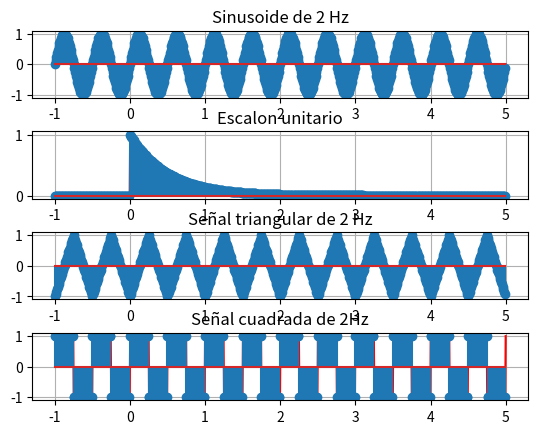

Reproduce this figure in Python.
import numpy as np
import matplotlib.pyplot as plt
from scipy.signal import square, sawtooth  

# Tarea 1: Graficado de señales continuas y discretas

# Definimos las frecuencias
f=2 # Frecuencia de 2 Hz
t = np.linspace(-1,5,1000) # Tiempo continuo de -1 a 5 segundos con 1000 puntos

x1t = np.sin(2*np.pi*2*t) # Sinusoide de 2 Hz
u = np.heaviside(t, 1) 
x2t = np.exp(-2 * t) * u # Escalon unitario
x3t = sawtooth(2 * np.pi * f * t, width=0.5) # Señal triangular de 2 Hz 
x4t = square(2 * np.pi * f * t) # Señal cuadrada de 2Hz

#Discretización (muestreo de las señales)
Ts= 0.01 # Periodo de muestreo
n = np.arange(-100,500) # rango de muestras
tn= n*Ts  # conversión a tiempo muestreado

x1tn = np.sin(2*np.pi*f*tn) # Señal muestreada de sinusoide de 2 Hz
ut = np.heaviside(tn, 1)
x2tn = np.exp(-2 * tn) * ut # Escalon unitario muestreado
x3tn = sawtooth(2 * np.pi * f * tn, width=0.5)  # Señal triangular muestreada de 2 Hz
x4tn = square(2 * np.pi * f * tn)   # Señal cuadrada muestreada de 2Hz

#Graficamos las señales

plt.figure()
plt.subplots_adjust(hspace=0.5)

# Graficamos las señales continuas

plt.subplot(4,1,1)
plt.plot(t, x1t, "r")
plt.stem(tn, x1tn)
plt.title("Sinusoide de 2 Hz")
plt.grid()

plt.subplot(4,1,2)
plt.plot(t, x2t, "r")
plt.stem(tn, x2tn)
plt.title("Escalon unitario")
plt.grid()

# Graficamos las señales discretas

plt.subplot(4,1,3)
plt.plot(t, x3t, "r")
plt.stem(tn, x3tn)
plt.title("Señal triangular de 2 Hz")
plt.grid()

plt.subplot(4,1,4)
plt.plot(t, x4t, "r")
plt.stem(tn, x4tn)
plt.title("Señal cuadrada de 2Hz")
plt.grid()

plt.show()
